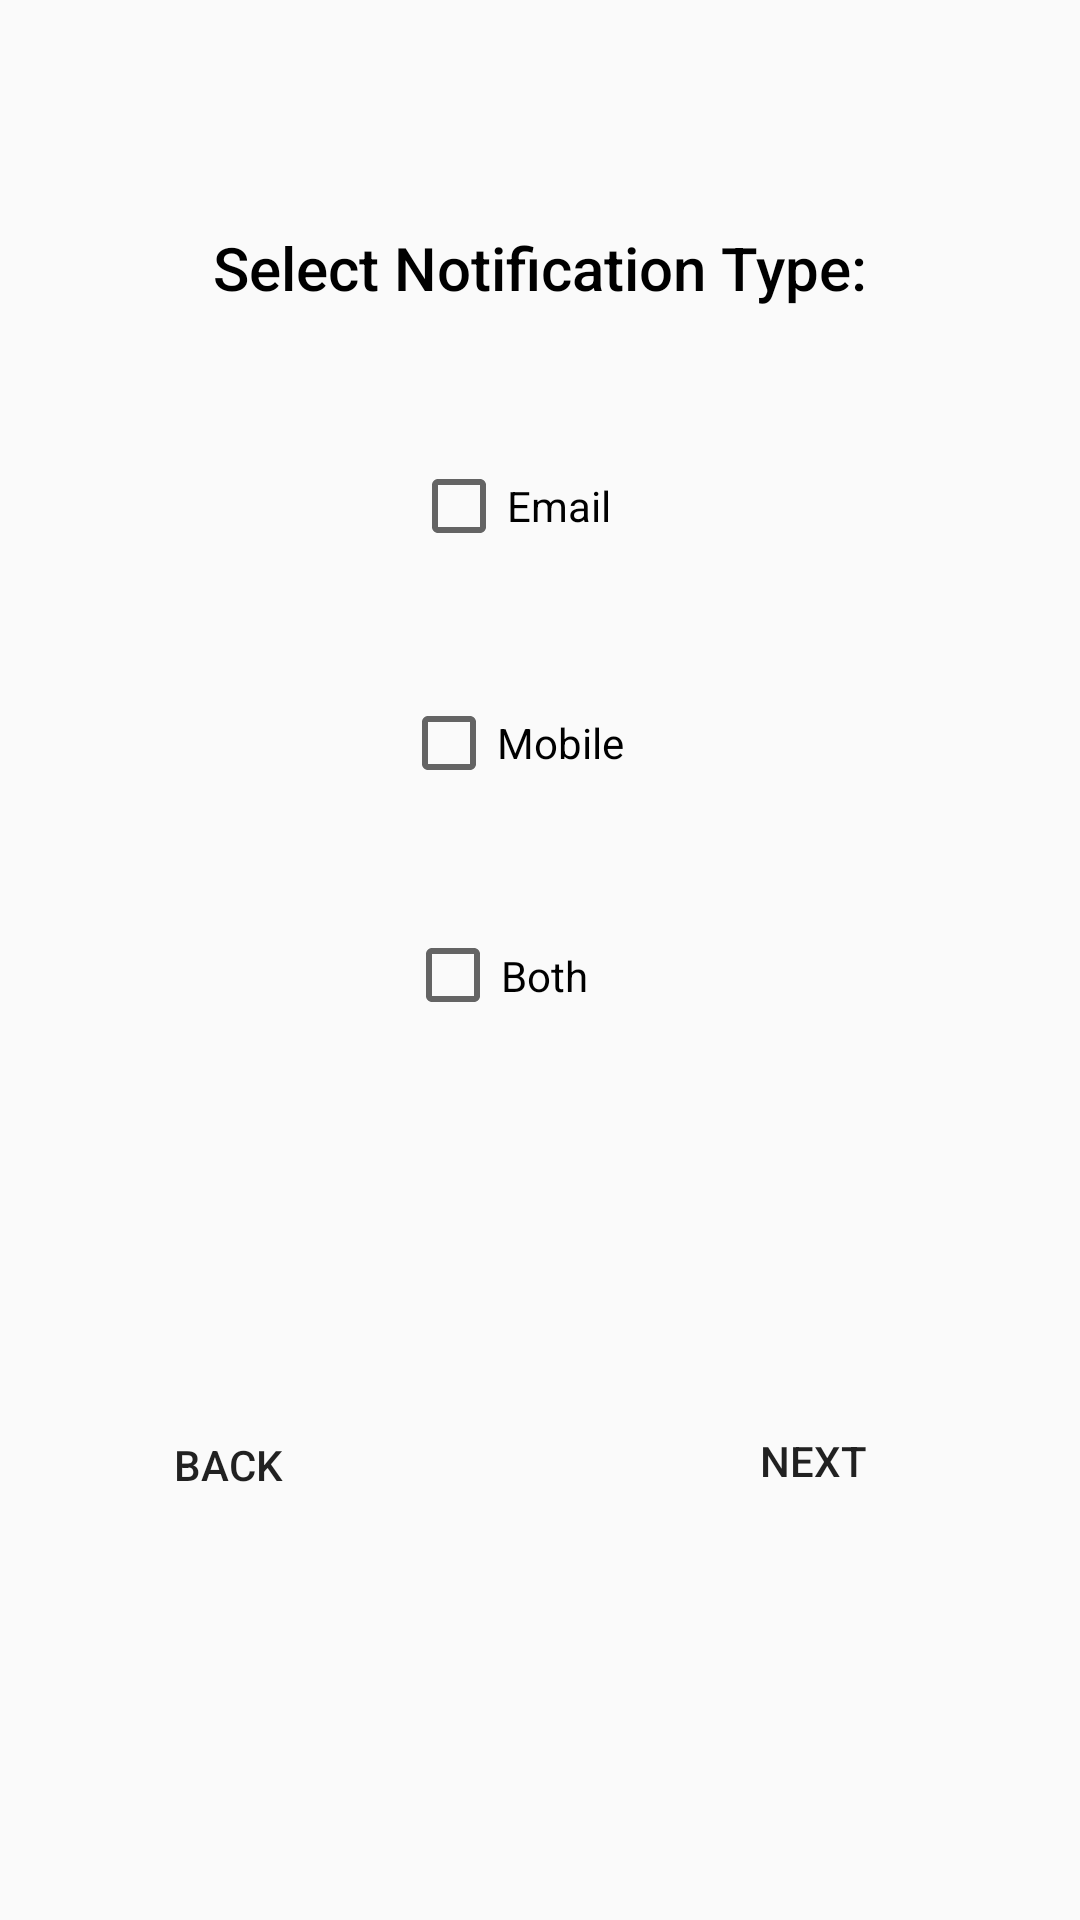

Reconstruct the res/layout file that produces this screen, plus the resources it refers to.
<!-- AndroidManifest.xml: application theme Theme.VaxApp -->
<!-- res/layout/activity_notification_page.xml -->
<?xml version="1.0" encoding="utf-8"?>
<FrameLayout xmlns:android="http://schemas.android.com/apk/res/android"
    xmlns:app="http://schemas.android.com/apk/res-auto"
    xmlns:tools="http://schemas.android.com/tools"
    android:layout_width="match_parent"
    android:layout_height="match_parent"
    tools:context=".NotificationPage">
    <android.support.constraint.ConstraintLayout
        android:layout_width="match_parent"
        android:layout_height="match_parent">

        <CheckBox
            android:id="@+id/radioButton2"
            android:layout_width="93dp"
            android:layout_height="68dp"
            android:layout_marginBottom="8dp"
            android:layout_marginEnd="134dp"
            android:layout_marginStart="134dp"
            android:layout_marginTop="8dp"
            android:text="Mobile"
            app:layout_constraintBottom_toTopOf="@+id/radioButton3"
            app:layout_constraintEnd_toEndOf="parent"
            app:layout_constraintStart_toStartOf="parent"
            app:layout_constraintTop_toBottomOf="@+id/radioButton" />

        <CheckBox
            android:id="@+id/radioButton3"
            android:layout_width="90dp"
            android:layout_height="55dp"
            android:layout_marginBottom="300dp"
            android:layout_marginEnd="134dp"
            android:layout_marginStart="134dp"
            android:layout_marginTop="8dp"
            android:text="Both"
            app:layout_constraintBottom_toBottomOf="parent"
            app:layout_constraintEnd_toEndOf="parent"
            app:layout_constraintHorizontal_bias="0.473"
            app:layout_constraintStart_toStartOf="parent"
            app:layout_constraintTop_toBottomOf="@+id/radioButton2" />

        <Button
            android:id="@+id/button7"
            android:layout_width="134dp"
            android:layout_height="81dp"
            android:layout_marginEnd="32dp"
            android:layout_marginStart="104dp"
            android:onClick="backButton"
            android:text="Back"
            android:background="@drawable/custom_button"
            app:layout_constraintBottom_toBottomOf="parent"
            app:layout_constraintEnd_toStartOf="@+id/button8"
            app:layout_constraintStart_toStartOf="parent"
            app:layout_constraintTop_toTopOf="parent"
            app:layout_constraintVertical_bias="0.801" />

        <Button
            android:id="@+id/button8"
            android:layout_width="128dp"
            android:layout_height="74dp"
            android:layout_marginEnd="120dp"
            android:layout_marginStart="32dp"
            android:onClick="nextButton"
            android:text="Next"
            android:background="@drawable/custom_button"
            app:layout_constraintBottom_toBottomOf="parent"
            app:layout_constraintEnd_toEndOf="parent"
            app:layout_constraintStart_toEndOf="@+id/button7"
            app:layout_constraintTop_toTopOf="parent"
            app:layout_constraintVertical_bias="0.795" />

        <CheckBox
            android:id="@+id/radioButton"
            android:layout_width="86dp"
            android:layout_height="58dp"
            android:layout_marginBottom="8dp"
            android:layout_marginEnd="134dp"
            android:layout_marginStart="134dp"
            android:layout_marginTop="8dp"
            android:text="Email"
            app:layout_constraintBottom_toTopOf="@+id/radioButton2"
            app:layout_constraintEnd_toEndOf="parent"
            app:layout_constraintStart_toStartOf="parent"
            app:layout_constraintTop_toBottomOf="@+id/textView" />

        <TextView
            android:id="@+id/textView"
            android:layout_width="238dp"
            android:layout_height="48dp"
            android:layout_marginBottom="8dp"
            android:layout_marginEnd="87dp"
            android:layout_marginStart="86dp"
            android:layout_marginTop="88dp"
            android:fontFamily="sans-serif-medium"
            android:text="Select Notification Type:"
            android:textAlignment="center"
            android:textColor="@android:color/background_dark"
            android:textSize="20sp"
            app:layout_constraintBottom_toTopOf="@+id/radioButton"
            app:layout_constraintEnd_toEndOf="parent"
            app:layout_constraintStart_toStartOf="parent"
            app:layout_constraintTop_toTopOf="parent" />

    </android.support.constraint.ConstraintLayout>


</FrameLayout>
<!-- resources referenced by this layout -->
<resources>
  <style name="Theme.VaxApp" parent="Theme.AppCompat.Light.DarkActionBar">
          
          <item name="colorPrimary">@color/purple_500</item>
          <item name="colorPrimaryDark">@color/purple_700</item>
          <item name="colorAccent">@color/teal_200</item>
          
      </style>
  <!-- not gathered from this repository: default colours our renderer supplied (Android Studio template values) -->
  <color name="purple_500">#FF6200EE</color>
  <color name="purple_700">#FF3700B3</color>
  <color name="teal_200">#FF03DAC5</color>
</resources>
